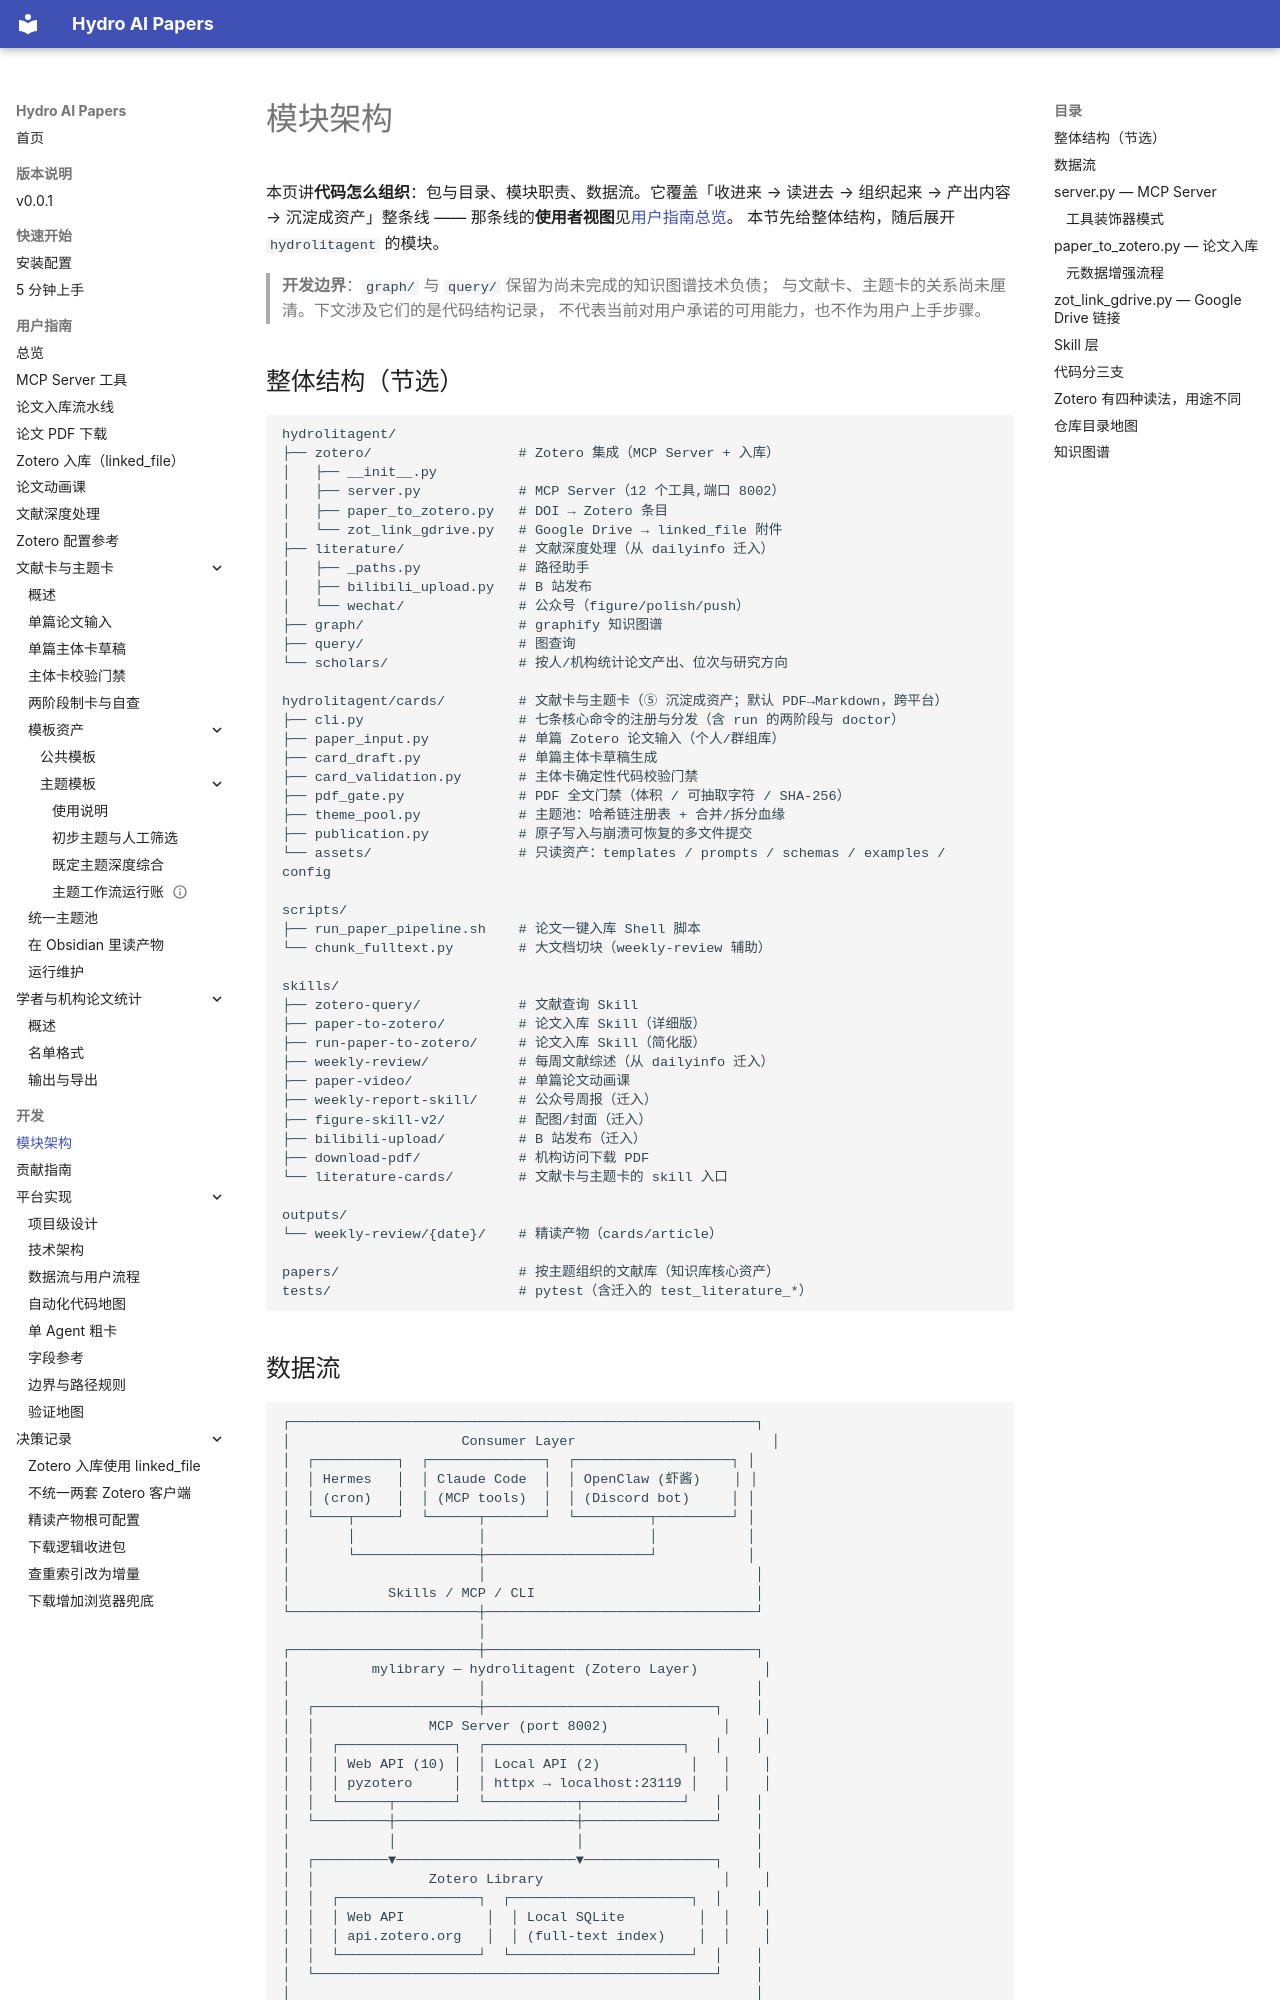

repository: iHeadWater/mylibrary · page: development/architecture/index.html · generator: mkdocs

# 模块架构

本页讲**代码怎么组织**：包与目录、模块职责、数据流。它覆盖「收进来 → 读进去 → 组织起来 →
产出内容 → 沉淀成资产」整条线 —— 那条线的**使用者视图**见[用户指南总览](../user-guide/index.md)。
本节先给整体结构，随后展开 `hydrolitagent` 的模块。

> **开发边界**：`graph/` 与 `query/` 保留为尚未完成的知识图谱技术负债；
> 与文献卡、主题卡的关系尚未厘清。下文涉及它们的是代码结构记录，
> 不代表当前对用户承诺的可用能力，也不作为用户上手步骤。

## 整体结构（节选）

```text
hydrolitagent/
├── zotero/                  # Zotero 集成（MCP Server + 入库）
│   ├── __init__.py
│   ├── server.py            # MCP Server（12 个工具,端口 8002）
│   ├── paper_to_zotero.py   # DOI → Zotero 条目
│   └── zot_link_gdrive.py   # Google Drive → linked_file 附件
├── literature/              # 文献深度处理（从 dailyinfo 迁入）
│   ├── _paths.py            # 路径助手
│   ├── bilibili_upload.py   # B 站发布
│   └── wechat/              # 公众号（figure/polish/push）
├── graph/                   # graphify 知识图谱
├── query/                   # 图查询
└── scholars/                # 按人/机构统计论文产出、位次与研究方向

hydrolitagent/cards/         # 文献卡与主题卡（⑤ 沉淀成资产；默认 PDF→Markdown，跨平台）
├── cli.py                   # 七条核心命令的注册与分发（含 run 的两阶段与 doctor）
├── paper_input.py           # 单篇 Zotero 论文输入（个人/群组库）
├── card_draft.py            # 单篇主体卡草稿生成
├── card_validation.py       # 主体卡确定性代码校验门禁
├── pdf_gate.py              # PDF 全文门禁（体积 / 可抽取字符 / SHA-256）
├── theme_pool.py            # 主题池：哈希链注册表 + 合并/拆分血缘
├── publication.py           # 原子写入与崩溃可恢复的多文件提交
└── assets/                  # 只读资产：templates / prompts / schemas / examples / config

scripts/
├── run_paper_pipeline.sh    # 论文一键入库 Shell 脚本
└── chunk_fulltext.py        # 大文档切块（weekly-review 辅助）

skills/
├── zotero-query/            # 文献查询 Skill
├── paper-to-zotero/         # 论文入库 Skill（详细版）
├── run-paper-to-zotero/     # 论文入库 Skill（简化版）
├── weekly-review/           # 每周文献综述（从 dailyinfo 迁入）
├── paper-video/             # 单篇论文动画课
├── weekly-report-skill/     # 公众号周报（迁入）
├── figure-skill-v2/         # 配图/封面（迁入）
├── bilibili-upload/         # B 站发布（迁入）
├── download-pdf/            # 机构访问下载 PDF
└── literature-cards/        # 文献卡与主题卡的 skill 入口

outputs/
└── weekly-review/{date}/    # 精读产物（cards/article）

papers/                      # 按主题组织的文献库（知识库核心资产）
tests/                       # pytest（含迁入的 test_literature_*）
```
